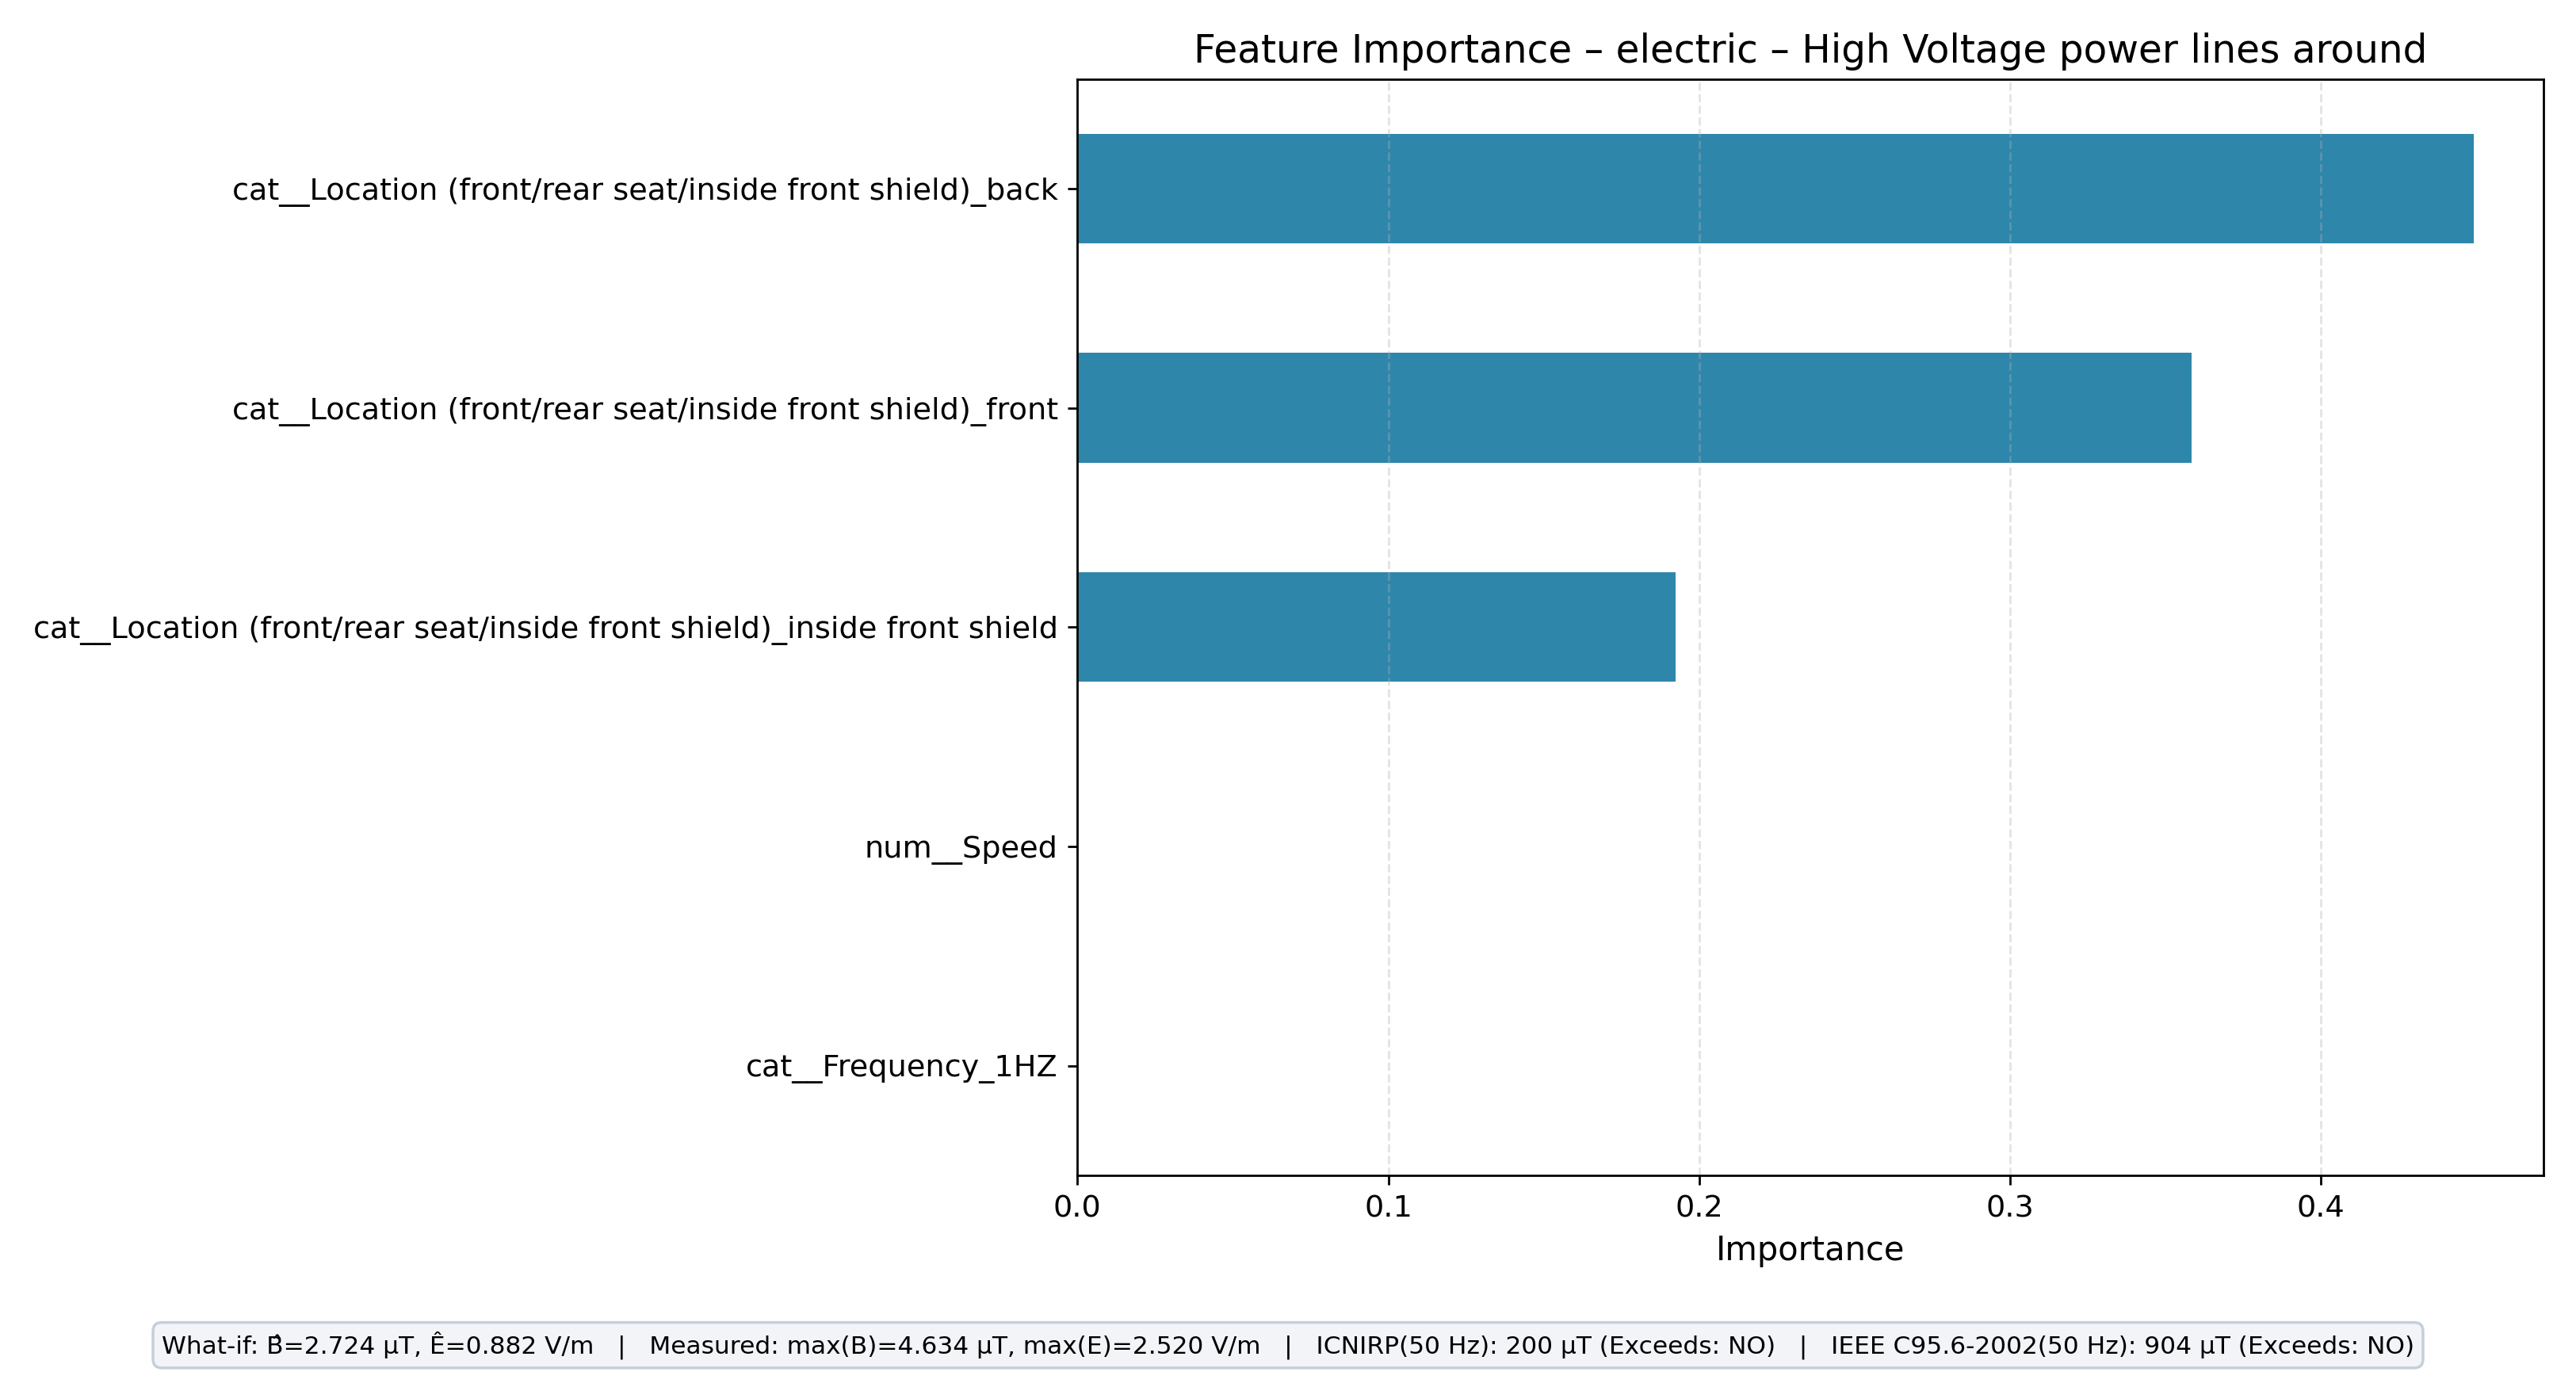

The file beside this chart, header and first rows:
feature, importance
cat__Location (front/rear seat/inside fr…, 0.4491
cat__Location (front/rear seat/inside fr…, 0.3585
cat__Location (front/rear seat/inside fr…, 0.1924
cat__Frequency_1HZ, 0.0
num__Speed, 0.0
